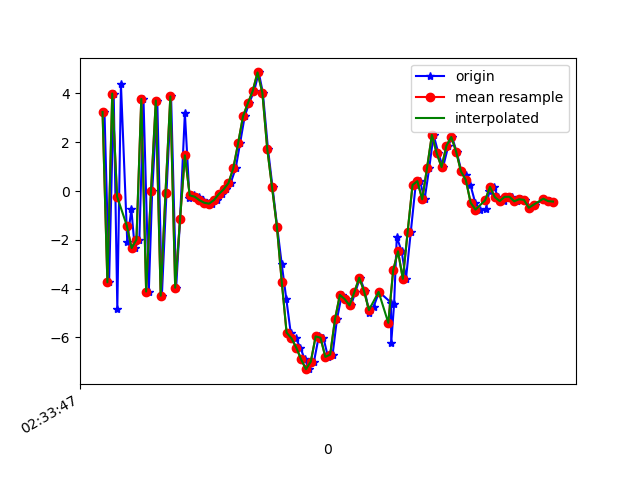

Values plotted in this chart, from the file beside it:
1617849227768, 544871334705918, 3.238774, 0.94983935, 8.146625
1617849227787, 544871353936688, -3.739, -0.6914, -6.585
1617849227806, 544871373167458, 3.994, 1.377, 4.777
1617849227821, 544871392398228, -4.819, -0.4182, -0.8882
1617849227836, 544871411628998, 4.37, 1.142, -2.44
1617849227862, 544871430859768, -2.071, 0.08151, 6.607
1617849227879, 544871450090538, -0.7541, 0.5328, -8.138
1617849227893, 544871469321308, -2.338, 0.3171, 6.902
1617849227912, 544871488552078, -1.991, 0.1434, -7.852
1617849227929, 544871507900388, 3.774, 1.414, 4.894
1617849227951, 544871527131158, -4.117, -0.1831, 2.864
1617849227965, 544871546361928, -0.01192, 0.5695, -7.42
1617849227986, 544871565592698, 3.706, 1.523, 6.303
1617849228005, 544871584823468, -4.289, -0.1494, 2.034
1617849228024, 544871604054238, -0.06642, 0.6147, -7.652
1617849228043, 544871623285008, 3.875, 1.441, 5.44
1617849228064, 544871642515778, -3.961, 0.09949, 2.809
1617849228080, 544871661746548, -1.161, 0.8896, -7.926
1617849228100, 544871680977318, 3.196, 1.529, 4.394
1617849228119, 544871700208088, -0.2763, 0.7116, 2.708
1617849228137, 544871719438858, -0.1783, 0.815, 0.7238
1617849228157, 544871738669628, -0.2301, 0.4341, -0.2139
1617849228176, 544871757900398, -0.3756, 0.7452, -0.05793
1617849228198, 544871777131168, -0.4816, 0.6084, -0.03695
1617849228214, 544871796361938, -0.5175, 0.6334, 0.1157
1617849228234, 544871815592708, -0.3712, 0.7161, 0.2949
1617849228252, 544871834823478, -0.1262, 0.5733, 0.4514
1617849228271, 544871854054248, 0.06782, 0.5538, 0.7148
1617849228289, 544871873285018, 0.3261, 0.6467, 1.077
1617849228310, 544871892515788, 0.9384, 0.5952, 1.712
1617849228328, 544871911746558, 1.962, 0.7318, 2.902
1617849228347, 544871930977328, 3.058, 0.8117, 5.02
1617849228365, 544871950208098, 3.595, 1.435, 7.365
1617849228386, 544871969438868, 4.095, 0.8933, 9.393
1617849228405, 544871988669638, 4.858, -0.07839, 12.35
1617849228422, 544872007900408, 4.025, -0.8418, 13.46
1617849228443, 544872027131178, 1.736, -1.236, 13.22
1617849228462, 544872046361948, 0.1505, -1.481, 10.93
1617849228481, 544872065592718, -1.46, -2.391, 7.899
1617849228500, 544872084823488, -3.002, -2.775, 5.979
1617849228519, 544872104054258, -4.439, -3.237, 3.858
1617849228537, 544872123285028, -5.801, -3.367, 1.852
1617849228558, 544872142515798, -6.031, -3.07, -0.8554
1617849228577, 544872161746568, -6.417, -2.606, -2.687
1617849228595, 544872180977338, -6.898, -2.058, -3.679
1617849228614, 544872200208108, -7.297, -1.432, -4.701
1617849228633, 544872219438878, -6.991, -0.6645, -5.516
1617849228653, 544872238669648, -5.954, 0.03376, -6.223
1617849228672, 544872257900418, -6.011, 0.1207, -6.027
1617849228691, 544872277131188, -6.795, 0.4151, -6.116
1617849228710, 544872296361958, -6.701, 0.8498, -6.278
1617849228728, 544872315592728, -5.246, 1.072, -6.469
1617849228748, 544872334823498, -4.255, 0.7027, -6.09
1617849228767, 544872354054268, -4.427, 0.9406, -5.3
1617849228786, 544872373285038, -4.685, 1.422, -4.789
1617849228804, 544872392515808, -4.138, 1.263, -4.607
1617849228823, 544872411746578, -3.551, 0.9806, -4.201
1617849228843, 544872430977348, -4.105, 0.2098, -3.842
1617849228862, 544872450208118, -5.002, -0.1291, -3.85
1617849228879, 544872469438888, -4.749, 0.2803, -3.588
1617849228902, 544872488669658, -4.132, -0.1287, -3.26
... 37 more rows
